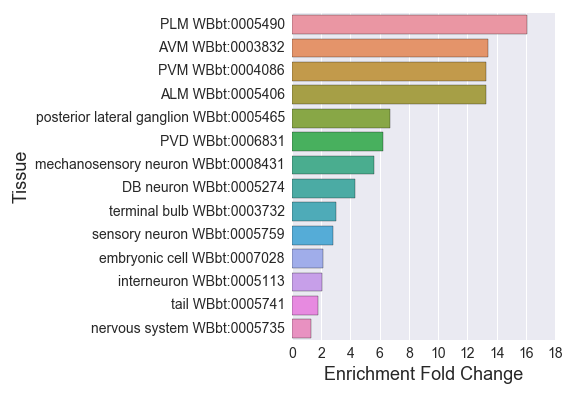

Source data for this figure (header and first rows):
#ALM_PLM_enriched_
, Tissue, Expected, Observed, Fold Change, Q value, Enrichment Fold Change
0, nervous system WBbt:0005735, 49.49, 65.0, 1.313, 0.001452, 1.313
1, embryonic cell WBbt:0007028, 15.7, 34.0, 2.165, 1.3224597183140689e-05, 2.165
2, interneuron WBbt:0005113, 8.765, 18.0, 2.054, 0.009754, 2.054
3, PVM WBbt:0004086, 0.9794, 13.0, 13.27, 9.000096522084432e-12, 13.27
4, ALM WBbt:0005406, 1.511, 20.0, 13.24, 2.1051157348730183e-17, 13.24
5, PLM WBbt:0005490, 1.494, 24.0, 16.06, 5.455036937888106e-23, 16.06
6, DB neuron WBbt:0005274, 0.9296, 4.0, 4.303, 0.0245, 4.303
7, mechanosensory neuron WBbt:0008431, 5.677, 32.0, 5.636, 3.0085495768255917e-16, 5.636
8, tail WBbt:0005741, 27.79, 49.0, 1.763, 9.511251688983697e-06, 1.763
9, posterior lateral ganglion WBbt:0005465, 2.822, 19.0, 6.732, 4.794689283341577e-11, 6.732
10, terminal bulb WBbt:0003732, 3.304, 10.0, 3.027, 0.00513, 3.027
11, PVD WBbt:0006831, 1.129, 7.0, 6.201, 0.0002115, 6.201
12, AVM WBbt:0003832, 1.195, 16.0, 13.39, 2.6305579913435107e-14, 13.39
13, sensory neuron WBbt:0005759, 13.45, 38.0, 2.826, 8.616790164637565e-10, 2.826
